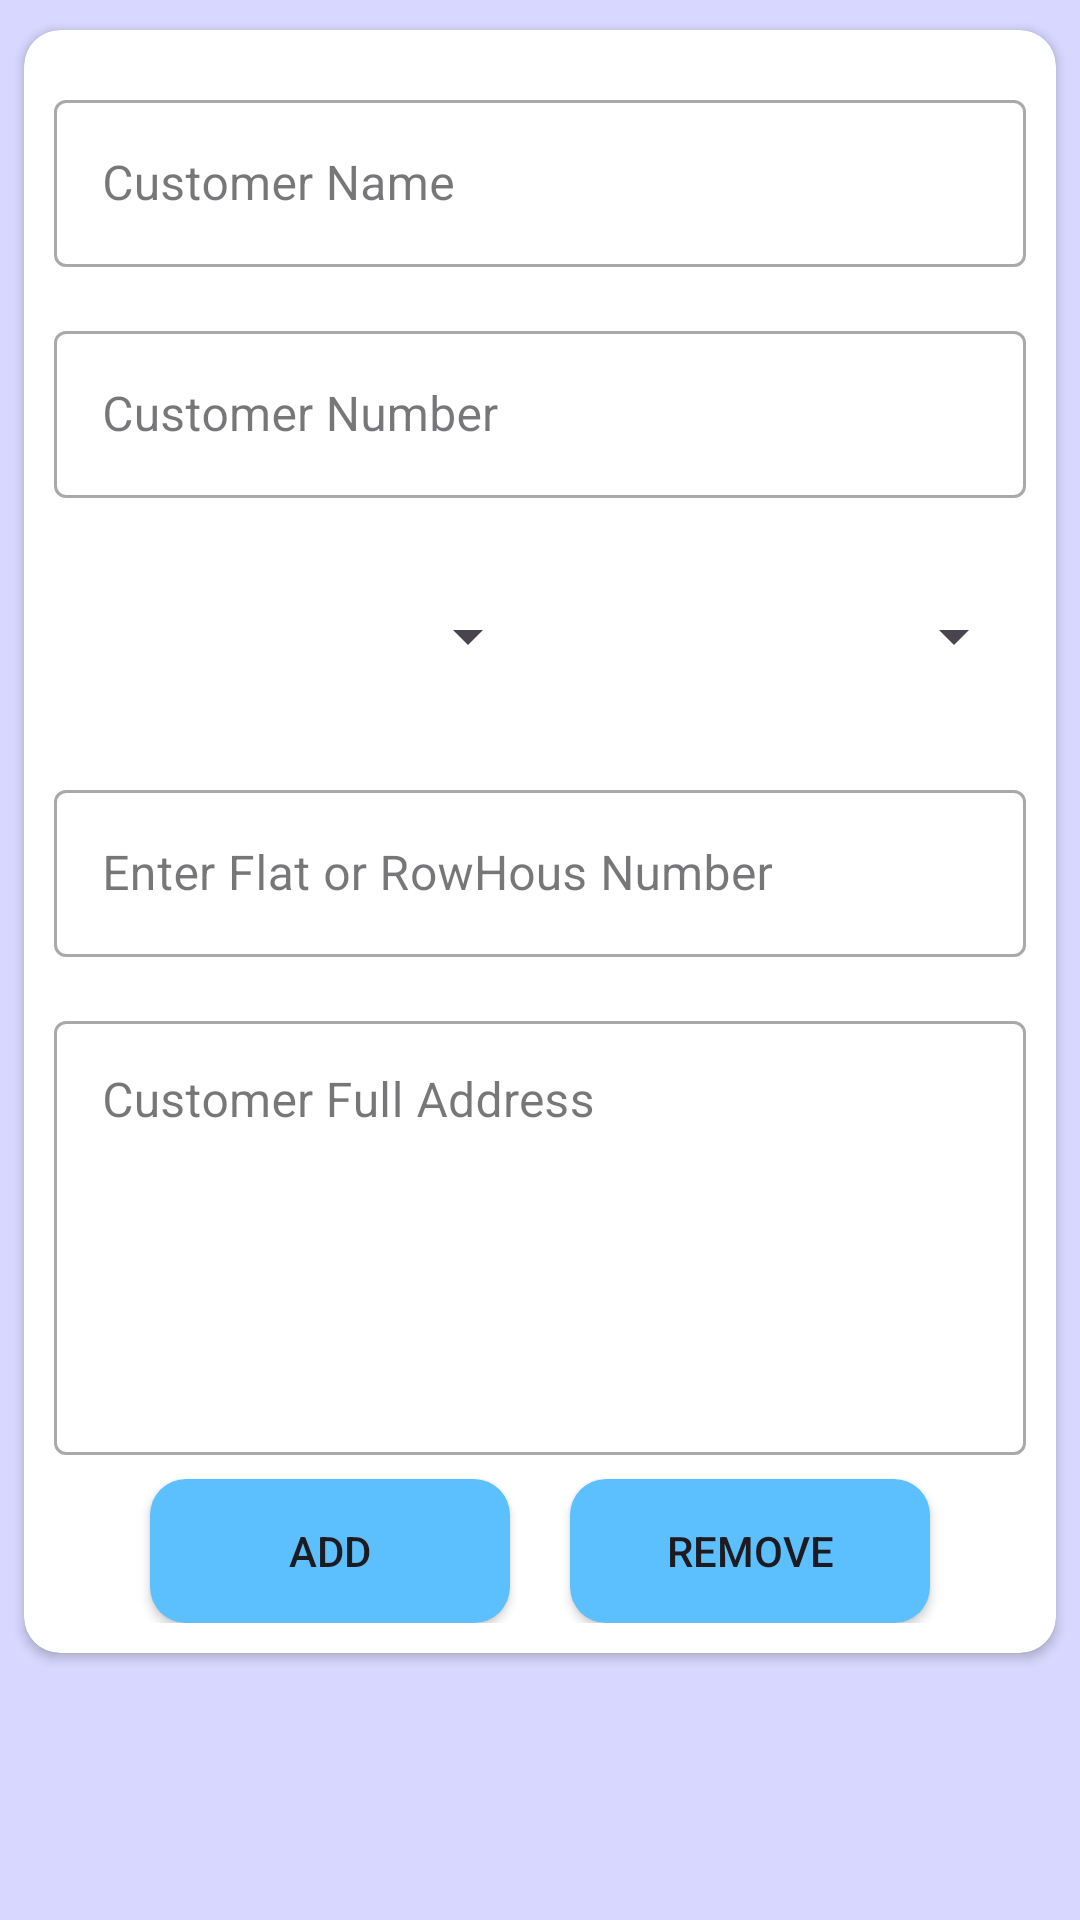

Write the Android layout XML for this screen, with the resource values it uses.
<!-- AndroidManifest.xml: application theme Theme.MyDailyMilk -->
<!-- res/layout/fragment_customer_add.xml -->
<?xml version="1.0" encoding="utf-8"?>
<layout xmlns:android="http://schemas.android.com/apk/res/android"
    xmlns:app="http://schemas.android.com/apk/res-auto"
    xmlns:tools="http://schemas.android.com/tools">

    <data>

        <variable
            name="MilkModel"
            type="com.inaxdevelopers.mydailymilk.viewmodel.MilkViewModel" />
    </data>

    <ScrollView
        android:layout_width="match_parent"
        android:layout_height="match_parent"
        android:background="@color/gry"
        android:fillViewport="true"
        android:orientation="vertical"
        android:scrollbars="none"
        tools:context=".user.AddUserActivity">

        <LinearLayout
            android:layout_width="match_parent"
            android:layout_height="wrap_content"
            android:orientation="vertical">

            <androidx.cardview.widget.CardView
                android:layout_width="match_parent"
                android:layout_height="wrap_content"
                android:layout_marginHorizontal="8dp"
                android:layout_marginVertical="10dp"
                app:cardCornerRadius="12dp">

                <LinearLayout
                    android:layout_width="match_parent"
                    android:layout_height="wrap_content"
                    android:orientation="vertical"
                    android:padding="10dp">

                    <com.google.android.material.textfield.TextInputLayout
                        style="@style/Widget.MaterialComponents.TextInputLayout.OutlinedBox"
                        android:layout_width="match_parent"
                        android:layout_height="wrap_content"
                        android:layout_marginVertical="8dp"
                        android:hint="@string/enter_userName">

                        <com.google.android.material.textfield.TextInputEditText
                            android:id="@+id/customer_name"
                            android:layout_width="match_parent"
                            android:layout_height="wrap_content" />
                    </com.google.android.material.textfield.TextInputLayout>


                    <com.google.android.material.textfield.TextInputLayout
                        style="@style/Widget.MaterialComponents.TextInputLayout.OutlinedBox"
                        android:layout_width="match_parent"
                        android:layout_height="wrap_content"
                        android:layout_marginVertical="8dp"
                        android:hint="@string/enter_cusNumber">

                        <com.google.android.material.textfield.TextInputEditText
                            android:id="@+id/customer_Number"
                            android:layout_width="match_parent"
                            android:layout_height="wrap_content"
                            android:inputType="number"
                            android:maxLength="10" />
                    </com.google.android.material.textfield.TextInputLayout>


                    <LinearLayout
                        android:layout_marginVertical="10dp"
                        android:orientation="horizontal"
                        android:layout_width="match_parent"
                        android:layout_height="wrap_content">

                        <Spinner
                            android:id="@+id/MilkType"
                            android:layout_width="0dp"
                            android:layout_weight="1"
                            android:layout_height="46dp"
                            android:layout_marginVertical="5dp"
                            android:entries="@{MilkModel.milk}"
                            android:spinnerMode="dropdown" />

                        <Spinner
                            android:id="@+id/CustomerType"
                            android:layout_width="0dp"
                            android:layout_weight="1"
                            android:layout_height="46dp"
                            android:layout_marginVertical="5dp"
                            android:spinnerMode="dropdown" />

                    </LinearLayout>

                    <LinearLayout
                        android:id="@+id/customer_Deposit"
                        android:layout_width="match_parent"
                        android:layout_height="wrap_content"
                        android:visibility="gone">

                        <com.google.android.material.textfield.TextInputLayout
                            style="@style/Widget.MaterialComponents.TextInputLayout.OutlinedBox"
                            android:layout_width="match_parent"
                            android:layout_height="wrap_content"
                            android:layout_marginVertical="8dp"
                            android:hint="@string/enter_Deposit">

                            <com.google.android.material.textfield.TextInputEditText
                                android:id="@+id/customer_DepositAmount"
                                android:layout_width="match_parent"
                                android:layout_height="wrap_content"
                                android:inputType="number" />
                        </com.google.android.material.textfield.TextInputLayout>

                    </LinearLayout>


                    <LinearLayout
                        android:id="@+id/customer_Card"
                        android:layout_width="match_parent"
                        android:layout_height="wrap_content"
                        android:visibility="gone">

                        <com.google.android.material.textfield.TextInputLayout
                            style="@style/Widget.MaterialComponents.TextInputLayout.OutlinedBox"
                            android:layout_width="match_parent"
                            android:layout_height="wrap_content"
                            android:layout_marginVertical="10dp"
                            android:hint="@string/enter_Card">

                            <com.google.android.material.textfield.TextInputEditText
                                android:id="@+id/customer_CardAmount"
                                android:layout_width="match_parent"
                                android:layout_height="wrap_content"
                                android:inputType="number" />
                        </com.google.android.material.textfield.TextInputLayout>

                    </LinearLayout>

                    <com.google.android.material.textfield.TextInputLayout
                        style="@style/Widget.MaterialComponents.TextInputLayout.OutlinedBox"
                        android:layout_width="match_parent"
                        android:layout_height="wrap_content"
                        android:layout_marginVertical="8dp"
                        android:hint="@string/enter_Flat">

                        <com.google.android.material.textfield.TextInputEditText
                            android:id="@+id/customer_flat"
                            android:layout_width="match_parent"
                            android:layout_height="wrap_content"
                            android:inputType="text" />
                    </com.google.android.material.textfield.TextInputLayout>


                    <com.google.android.material.textfield.TextInputLayout
                        style="@style/Widget.MaterialComponents.TextInputLayout.OutlinedBox"
                        android:layout_width="match_parent"
                        android:layout_height="150dp"
                        android:layout_gravity="start"
                        android:layout_marginVertical="8dp"
                        android:hint="@string/enter_cusAddress">

                        <com.google.android.material.textfield.TextInputEditText
                            android:id="@+id/customer_address"
                            android:layout_width="match_parent"
                            android:layout_height="match_parent"
                            android:gravity="start" />
                    </com.google.android.material.textfield.TextInputLayout>


                    <LinearLayout
                        android:layout_width="match_parent"
                        android:layout_height="wrap_content"
                        android:gravity="center">

                        <Button
                            android:id="@+id/Add_User"
                            android:layout_width="120dp"
                            android:layout_height="wrap_content"
                            android:layout_marginHorizontal="10dp"
                            android:background="@drawable/bgbox"
                            android:text="Add" />

                        <Button
                            android:id="@+id/Remove_User"
                            android:layout_width="120dp"
                            android:layout_height="wrap_content"
                            android:layout_marginHorizontal="10dp"
                            android:background="@drawable/bgbox"
                            android:text="Remove" />
                    </LinearLayout>
                </LinearLayout>
            </androidx.cardview.widget.CardView>
        </LinearLayout>
    </ScrollView>
</layout>
<!-- resources referenced by this layout -->
<resources>
  <color name="gry">#D7D7FF</color>
  <!-- drawable bgbox (drawable) -->
  <?xml version="1.0" encoding="utf-8"?>
  <shape xmlns:android="http://schemas.android.com/apk/res/android">
      <corners android:radius="12dp" />
      <solid android:color="@color/blue" />
      <padding
          android:bottom="10dp"
          android:left="10dp"
          android:right="10dp"
          android:top="10dp" />
  </shape>
  <string name="enter_Card">Enter Card Amount</string>
  <string name="enter_Deposit">Enter Deposit Amount</string>
  <string name="enter_Flat">Enter Flat or RowHous Number</string>
  <string name="enter_cusAddress">Customer Full Address</string>
  <string name="enter_cusNumber">Customer Number</string>
  <string name="enter_userName">Customer Name</string>
  <style name="Theme.MyDailyMilk" parent="Theme.Material3.Light.NoActionBar">
           <item name="colorPrimary">@color/blue</item>
      </style>
  <color name="blue">#5CBFFE</color>
</resources>
